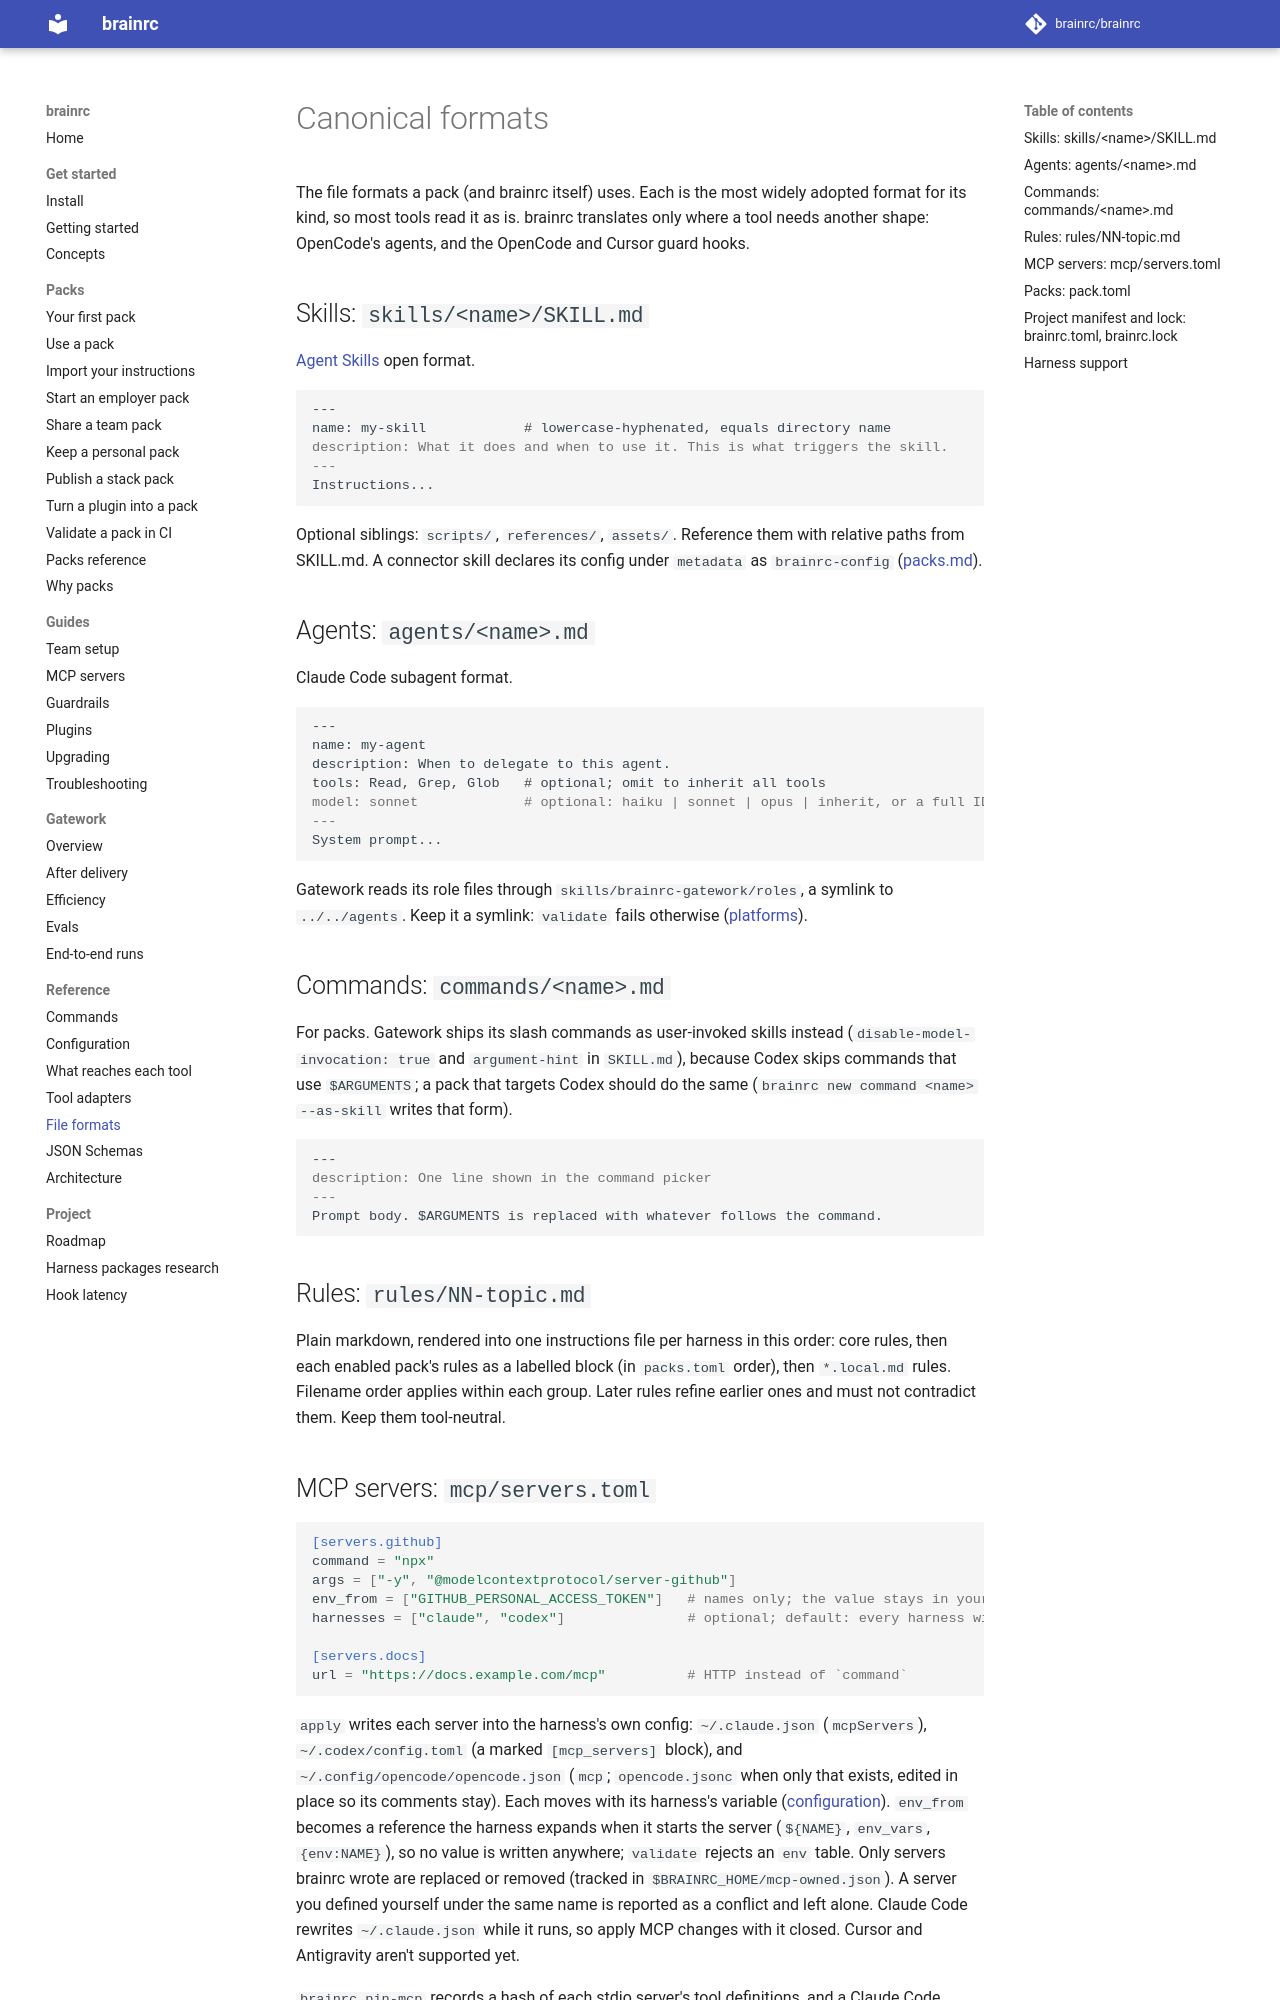

repository: brainrc/brainrc · page: 0.8/formats/index.html · generator: mkdocs

# Canonical formats

The file formats a pack (and brainrc itself) uses. Each is the most widely adopted format for
its kind, so most tools read it as is. brainrc translates only where a tool needs another shape:
OpenCode's agents, and the OpenCode and Cursor guard hooks.

## Skills: `skills/<name>/SKILL.md`

[Agent Skills](https://agentskills.io) open format.

```markdown
---
name: my-skill            # lowercase-hyphenated, equals directory name
description: What it does and when to use it. This is what triggers the skill.
---
Instructions...
```

Optional siblings: `scripts/`, `references/`, `assets/`. Reference them with
relative paths from SKILL.md. A connector skill declares its config under `metadata` as
`brainrc-config` ([packs.md](packs.md#connector-config)).

## Agents: `agents/<name>.md`

Claude Code subagent format.

```markdown
---
name: my-agent
description: When to delegate to this agent.
tools: Read, Grep, Glob   # optional; omit to inherit all tools
model: sonnet             # optional: haiku | sonnet | opus | inherit, or a full ID (claude-sonnet-5-5)
---
System prompt...
```

Gatework reads its role files through `skills/brainrc-gatework/roles`, a symlink to `../../agents`.
Keep it a symlink: `validate` fails otherwise ([platforms](install.md#platforms)).

## Commands: `commands/<name>.md`

For packs. Gatework ships its slash commands as user-invoked skills instead
(`disable-model-invocation: true` and `argument-hint` in `SKILL.md`), because Codex skips commands
that use `$ARGUMENTS`; a pack that targets Codex should do the same (`brainrc new command <name>
--as-skill` writes that form).

```markdown
---
description: One line shown in the command picker
---
Prompt body. $ARGUMENTS is replaced with whatever follows the command.
```

## Rules: `rules/NN-topic.md`

Plain markdown, rendered into one instructions file per harness in this order: core rules,
then each enabled pack's rules as a labelled block (in `packs.toml` order), then
`*.local.md` rules. Filename order applies within each group. Later rules refine earlier ones
and must not contradict them. Keep them tool-neutral.
